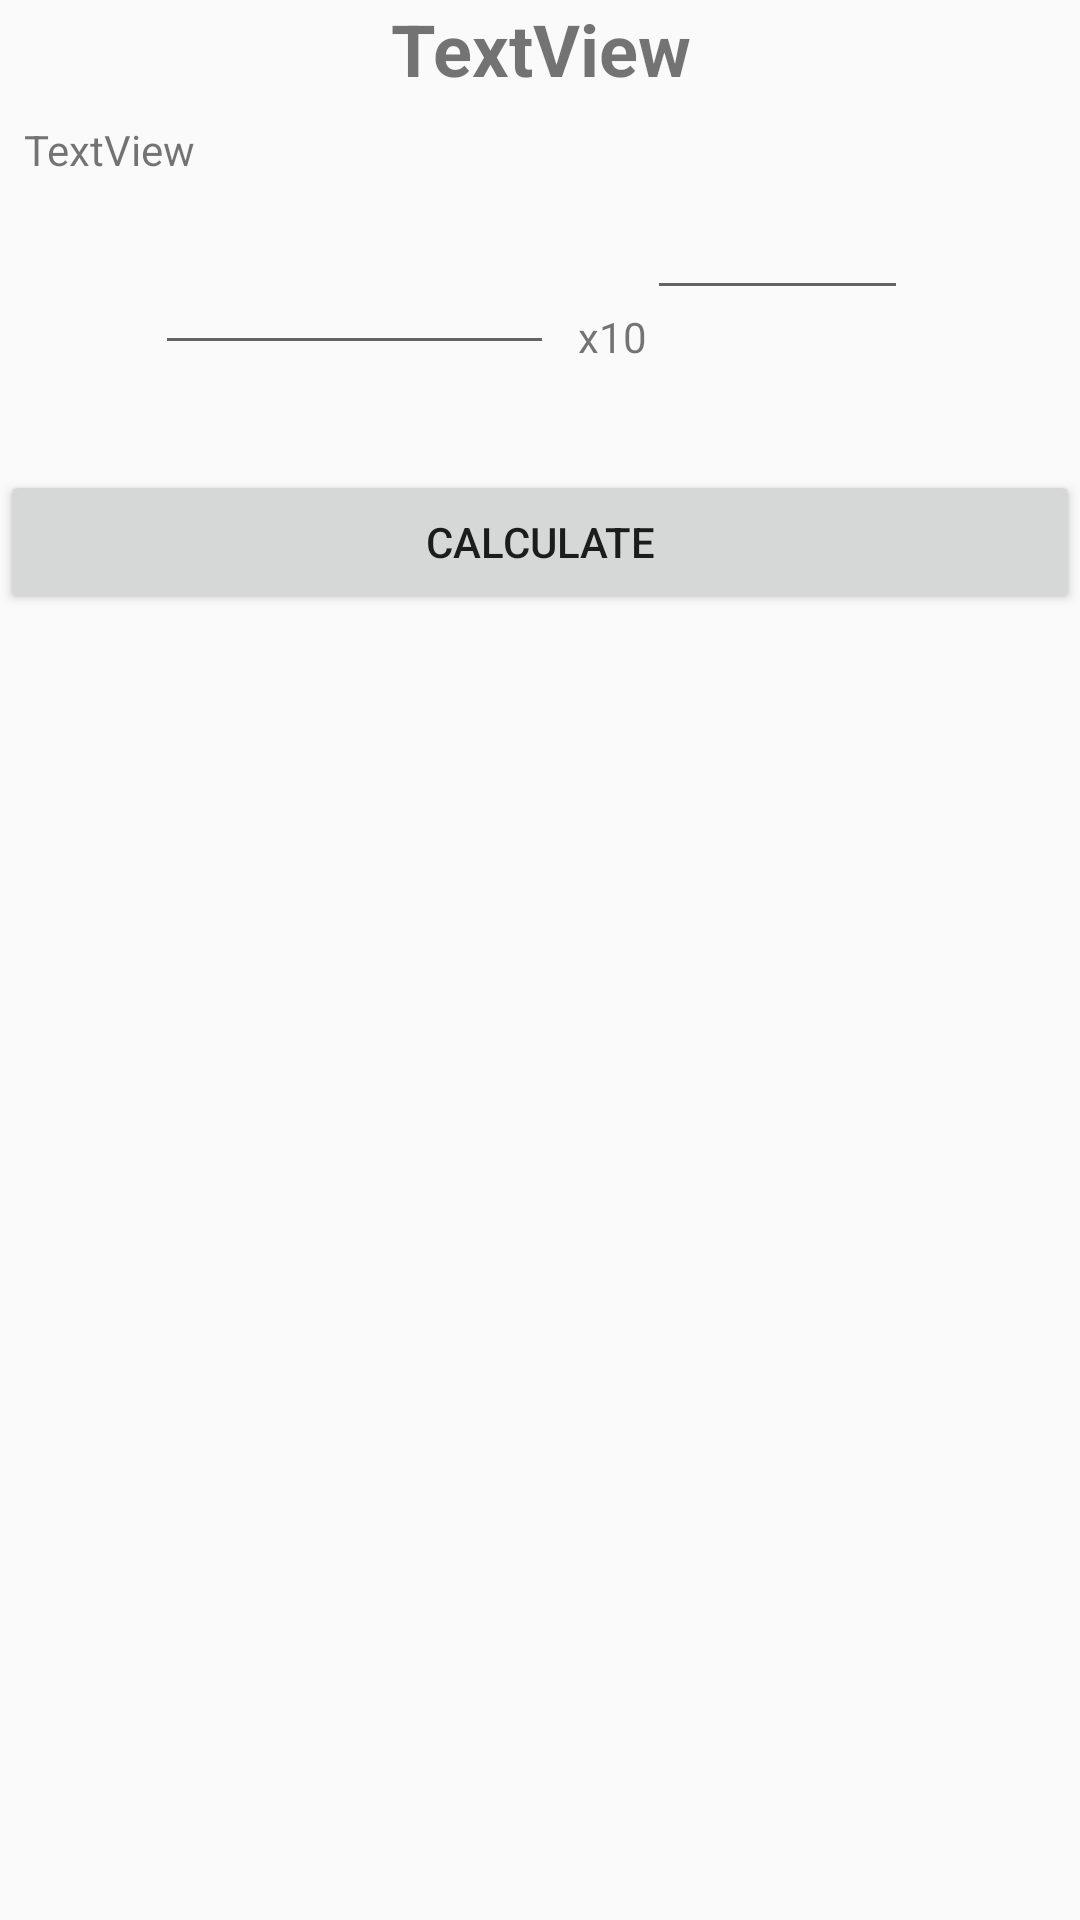

Android layout source for this screen:
<!-- AndroidManifest.xml: application theme AppTheme -->
<!-- res/layout/dialog_insert_value.xml -->
<?xml version="1.0" encoding="utf-8"?>
<LinearLayout xmlns:android="http://schemas.android.com/apk/res/android"
    android:orientation="vertical" android:layout_width="match_parent"
    android:layout_height="match_parent"
    xmlns:app="http://schemas.android.com/apk/res-auto">
    <TextView
        android:id="@+id/dialog_title"
        android:layout_width="match_parent"
        android:layout_height="wrap_content"
        android:text="TextView"
        android:textAlignment="center"
        android:textSize="24sp"
        android:textStyle="bold" />

    <TextView
        android:id="@+id/dialog_description"
        android:layout_width="match_parent"
        android:layout_height="wrap_content"
        android:text="TextView"
        android:layout_marginLeft="8dp"
        android:layout_marginRight="8dp"
        android:layout_marginTop="8dp"/>

    <android.support.constraint.ConstraintLayout
        android:layout_width="match_parent"
        android:layout_height="wrap_content"
        android:gravity="center">


        <EditText
            android:id="@+id/txt_base"
            android:layout_width="133dp"
            android:layout_height="wrap_content"
            android:layout_marginLeft="7dp"
            android:layout_weight="0.2"
            android:ems="10"
            android:inputType="numberDecimal"
            android:textAlignment="textEnd"
            app:layout_constraintLeft_toLeftOf="parent"
            app:layout_constraintBottom_toBottomOf="parent"
            android:layout_marginBottom="19dp"
            android:layout_marginRight="8dp"
            app:layout_constraintRight_toRightOf="parent"
            app:layout_constraintHorizontal_bias="0.21" />

        <EditText
            android:id="@+id/txt_exp"
            android:layout_width="87dp"
            android:layout_height="wrap_content"
            android:layout_marginBottom="-1dp"
            android:layout_marginLeft="0dp"
            android:layout_marginTop="8dp"
            android:layout_weight="0.5"
            android:ems="10"
            android:inputType="numberSigned"
            android:textAlignment="textStart"
            android:textSize="14sp"
            app:layout_constraintBottom_toTopOf="@+id/txt_x10"
            app:layout_constraintLeft_toRightOf="@+id/txt_x10"
            app:layout_constraintTop_toTopOf="parent"
            app:layout_constraintVertical_bias="0.0" />

        <TextView
            android:id="@+id/txt_x10"
            android:layout_width="wrap_content"
            android:layout_height="wrap_content"
            android:layout_marginBottom="0dp"
            android:layout_marginLeft="8dp"
            android:text="@string/x10"
            app:layout_constraintBottom_toBottomOf="@+id/txt_base"
            app:layout_constraintLeft_toRightOf="@+id/txt_base" />
    </android.support.constraint.ConstraintLayout>

    <RadioGroup
        android:id="@+id/radioGrp_units"
        android:layout_width="match_parent"
        android:layout_height="wrap_content"
        android:layout_gravity="center_horizontal"
        android:layout_marginTop="8dp"
        android:orientation="horizontal">

        <RadioButton
            android:id="@+id/rBtnUnit1"
            android:layout_width="wrap_content"
            android:layout_height="wrap_content"
            android:layout_weight="1"
            android:text="RadioButton"
            android:visibility="gone" />

        <RadioButton
            android:id="@+id/rBtnUnit2"
            android:layout_width="wrap_content"
            android:layout_height="wrap_content"
            android:layout_weight="1"
            android:text="RadioButton"
            android:visibility="gone" />

        <RadioButton
            android:id="@+id/rBtnUnit3"
            android:layout_width="wrap_content"
            android:layout_height="wrap_content"
            android:layout_weight="1"
            android:text="RadioButton"
            android:visibility="gone" />


    </RadioGroup>

    <Button
        android:id="@+id/btn_calculate"
        android:layout_width="match_parent"
        android:layout_height="wrap_content"
        android:text="@string/str_calculate"
        android:layout_marginTop="8dp"/>
</LinearLayout>
<!-- resources referenced by this layout -->
<resources>
  <string name="str_calculate">Calculate</string>
  <string name="x10">x10</string>
  <style name="AppTheme" parent="Theme.AppCompat.Light.DarkActionBar">
          
          <item name="colorPrimary">@color/colorPrimary</item>
          <item name="colorPrimaryDark">@color/colorPrimaryDark</item>
          <item name="colorAccent">@color/colorAccent</item>
          <item name="android:actionOverflowButtonStyle">@style/CustomActionButtonOverflow</item>
      </style>
  <color name="colorPrimary">#3F51B5</color>
  <color name="colorPrimaryDark">#303F9F</color>
  <color name="colorAccent">#536dfe</color>
  <style name="CustomActionButtonOverflow" parent="android:style/Widget.Holo.Light.ActionButton.Overflow">
          <item name="android:src">@drawable/configure</item>
      </style>
</resources>
